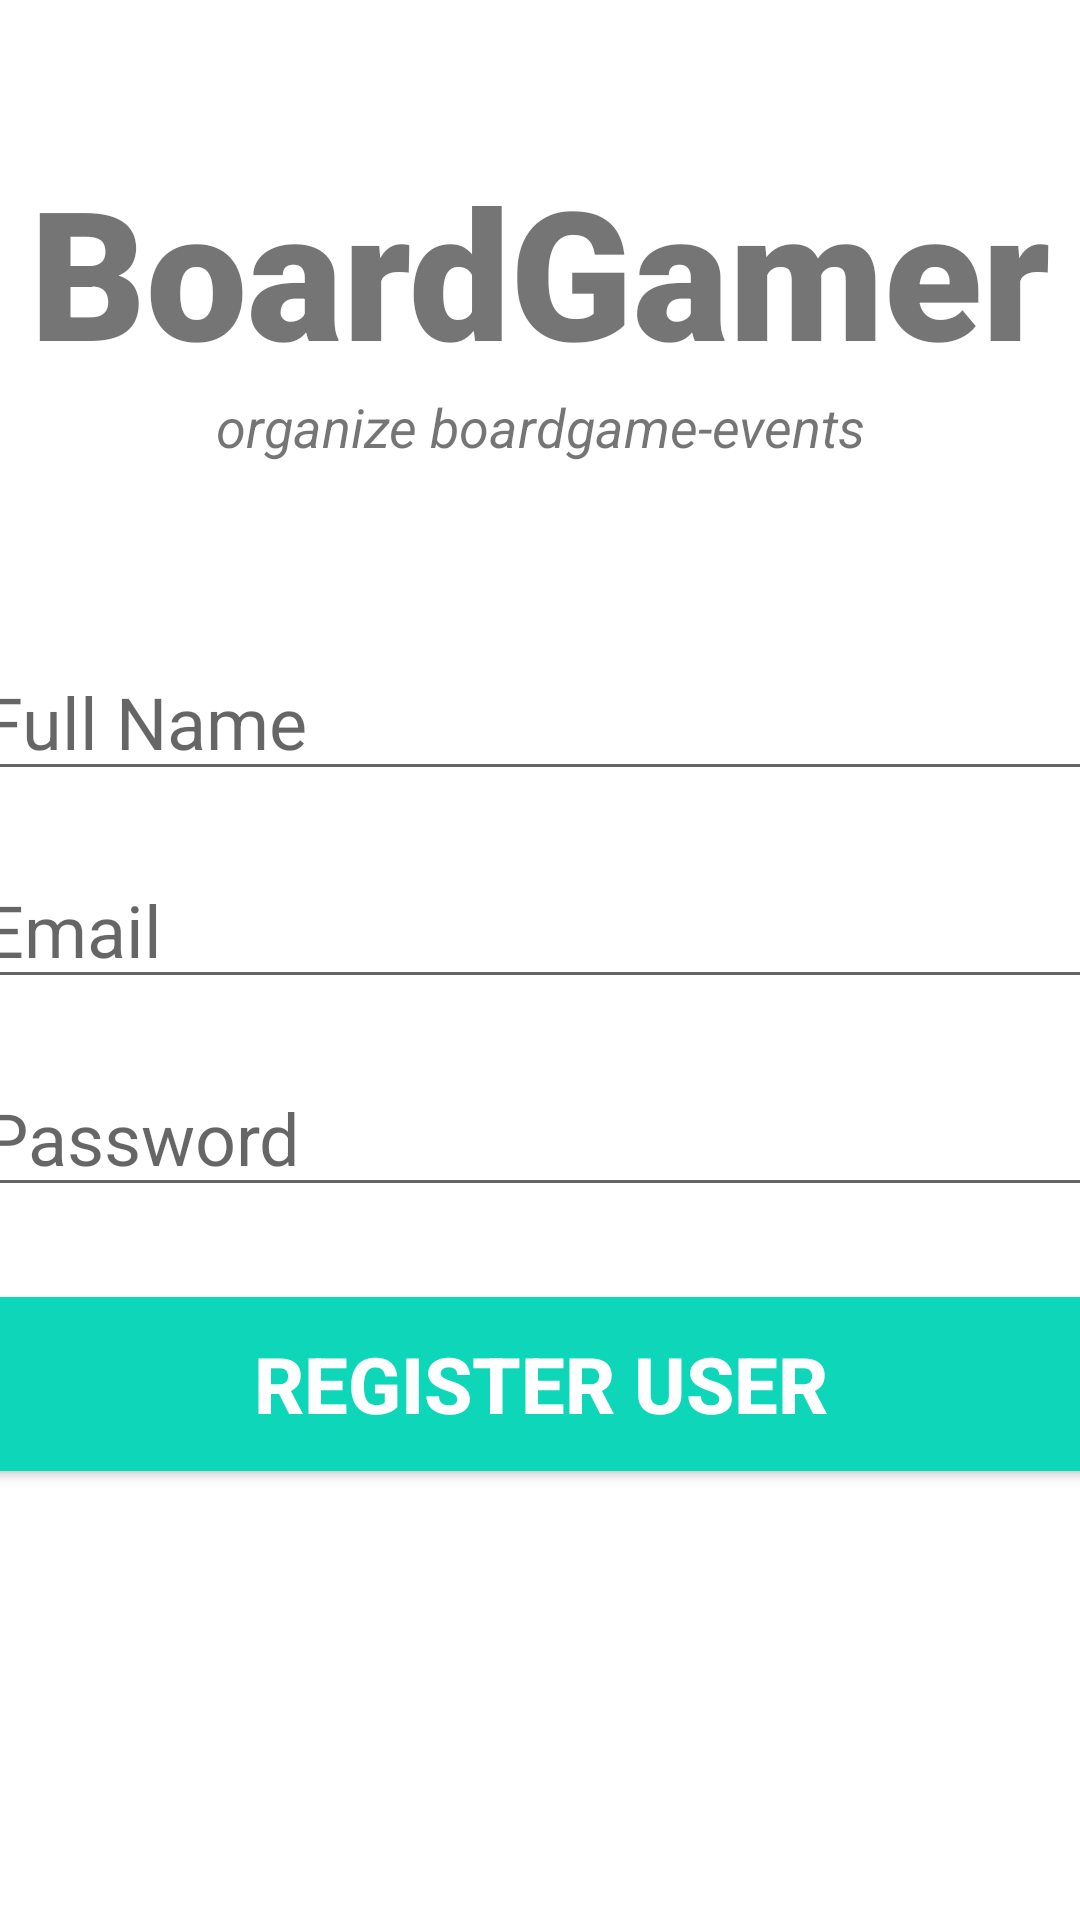

Layout XML and referenced resources for this Android screen:
<!-- AndroidManifest.xml: application theme Theme.BoardGamer -->
<!-- res/layout/activity_register_user.xml -->
<?xml version="1.0" encoding="utf-8"?>
<androidx.constraintlayout.widget.ConstraintLayout xmlns:android="http://schemas.android.com/apk/res/android"
    xmlns:app="http://schemas.android.com/apk/res-auto"
    xmlns:tools="http://schemas.android.com/tools"
    android:layout_width="match_parent"
    android:layout_height="match_parent"
    tools:context=".Auth.RegisterUser">

    <TextView
        android:id="@+id/banner"
        android:layout_width="match_parent"
        android:layout_height="wrap_content"
        android:text="BoardGamer"
        android:textSize="60sp"
        android:textAlignment="center"
        android:textStyle="bold"
        android:fontFamily="sans-serif-black"
        app:layout_constraintTop_toTopOf="parent"
        app:layout_constraintRight_toRightOf="parent"
        app:layout_constraintRight_toLeftOf="parent"
        android:layout_marginTop="50dp"
        />

    <TextView
        android:id="@+id/bannerDescription"
        android:layout_width="wrap_content"
        android:layout_height="wrap_content"
        android:text="organize boardgame-events"
        android:textStyle="italic"
        android:textSize="18sp"
        android:textAlignment="center"
        app:layout_constraintTop_toBottomOf="@+id/banner"
        app:layout_constraintLeft_toLeftOf="parent"
        app:layout_constraintRight_toRightOf="parent"
        />

    <EditText
        android:id="@+id/fullName"
        android:layout_width="380dp"
        android:layout_height="wrap_content"
        android:layout_marginTop="60dp"
        android:ems="10"
        android:hint="Full Name"
        android:inputType="text"
        android:textSize="24sp"
        app:layout_constraintLeft_toLeftOf="parent"
        app:layout_constraintRight_toRightOf="parent"
        app:layout_constraintTop_toBottomOf="@+id/bannerDescription"
        />

    <EditText
        android:id="@+id/email"
        android:layout_width="380dp"
        android:layout_height="wrap_content"
        android:layout_marginTop="20dp"
        android:ems="10"
        android:hint="Email"
        android:inputType="textEmailAddress"
        android:textSize="24sp"
        app:layout_constraintLeft_toLeftOf="parent"
        app:layout_constraintRight_toRightOf="parent"
        app:layout_constraintTop_toBottomOf="@+id/fullName"
        />

    <EditText
        android:id="@+id/password"
        android:layout_width="380dp"
        android:layout_height="wrap_content"
        android:layout_marginTop="20dp"
        android:ems="10"
        android:hint="Password"
        android:inputType="textPassword"
        android:textSize="24sp"
        app:layout_constraintLeft_toLeftOf="parent"
        app:layout_constraintRight_toRightOf="parent"
        app:layout_constraintTop_toBottomOf="@+id/email"
        />

    <Button
        android:id="@+id/registerUser"
        android:layout_width="380dp"
        android:layout_height="70dp"
        android:layout_marginTop="24dp"
        android:backgroundTint="#0ED6B9"
        android:text="Register User"
        android:textColor="#ffffff"
        android:textSize="26sp"
        android:textStyle="bold"
        app:layout_constraintLeft_toLeftOf="parent"
        app:layout_constraintRight_toRightOf="parent"
        app:layout_constraintTop_toBottomOf="@+id/password"
        />

    <ProgressBar
        android:id="@+id/progressBar"
        style="?android:attr/progressBarStyleLarge"
        android:layout_width="wrap_content"
        android:layout_height="wrap_content"
        android:layout_centerInParent="true"
        android:visibility="gone"
        tools:ignore="MissingConstraints"
        app:layout_constraintTop_toTopOf="parent"
        app:layout_constraintBottom_toBottomOf="parent"
        app:layout_constraintLeft_toLeftOf="parent"
        app:layout_constraintRight_toRightOf="parent"
        />

</androidx.constraintlayout.widget.ConstraintLayout>
<!-- resources referenced by this layout -->
<resources>
  <style name="Theme.BoardGamer" parent="Theme.MaterialComponents.DayNight.NoActionBar">
          
          <item name="colorPrimary">@color/purple_500</item>
          <item name="colorPrimaryVariant">@color/purple_700</item>
          <item name="colorOnPrimary">@color/white</item>
          
          <item name="colorSecondary">@color/teal_200</item>
          <item name="colorSecondaryVariant">@color/teal_700</item>
          <item name="colorOnSecondary">@color/black</item>
          
          <item name="android:statusBarColor" tools:targetApi="l">?attr/colorPrimaryVariant</item>
          
      </style>
  <!-- not gathered from this repository: default colours our renderer supplied (Android Studio template values) -->
  <color name="purple_500">#FF6200EE</color>
  <color name="purple_700">#FF3700B3</color>
  <color name="teal_200">#FF03DAC5</color>
  <color name="teal_700">#FF018786</color>
  <color name="black">#FF000000</color>
  <color name="white">#FFFFFFFF</color>
</resources>
